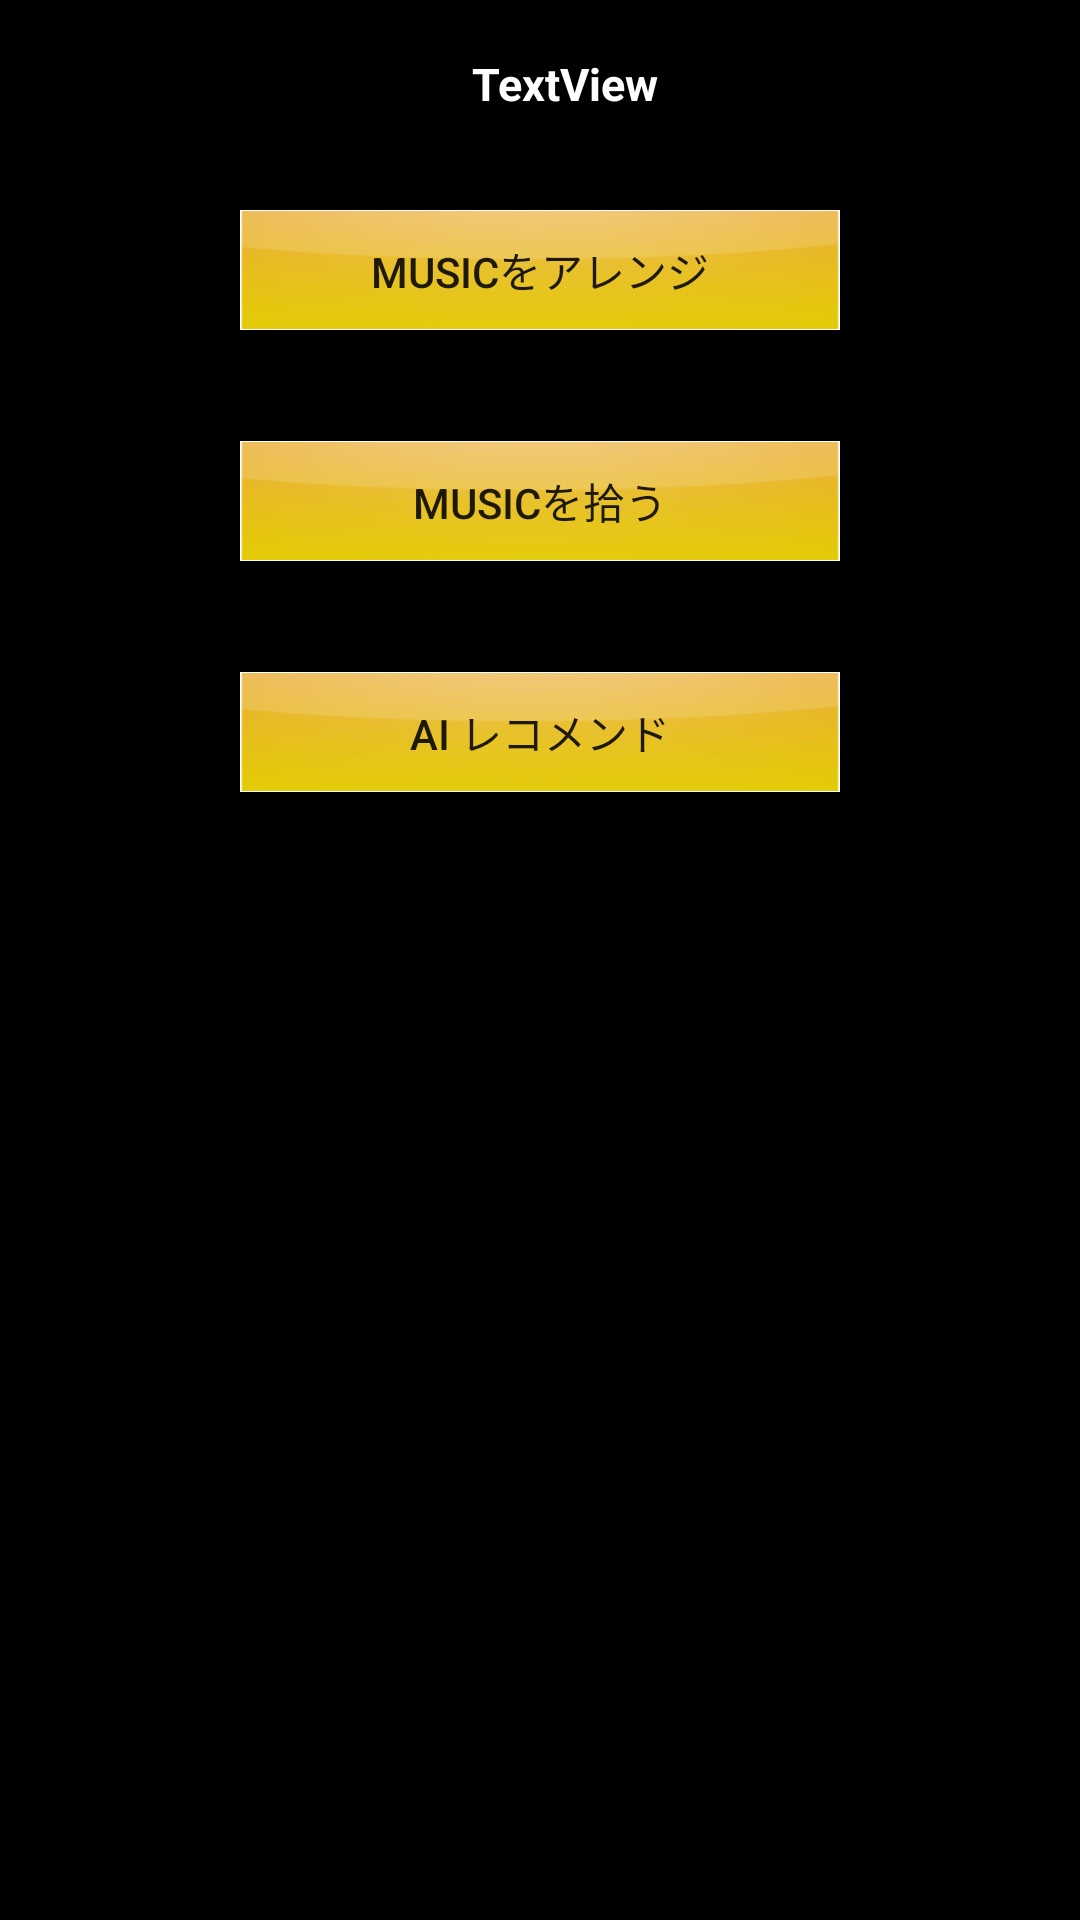

Produce the Android XML layout that renders to this screen, including the resource entries it uses.
<!-- AndroidManifest.xml: application theme AppTheme -->
<!-- res/layout/activity_play_screen.xml -->
<?xml version="1.0" encoding="utf-8"?>
<RelativeLayout xmlns:android="http://schemas.android.com/apk/res/android"
    xmlns:tools="http://schemas.android.com/tools"
    android:id="@+id/activity_play_screen"
    android:layout_width="match_parent"
    android:layout_height="match_parent"
    tools:context="jp.co.honda.music.player.PlayScreenActivity"
    android:background="@android:drawable/screen_background_dark">

    <include
        android:id="@+id/toolbar"
        layout="@layout/custom_toolbar_empty" />


    <Button
        android:text="@string/txt_music_arrange"
        android:layout_marginTop="70dp"
        android:layout_width="200dp"
        android:id="@+id/btn_arrange"
        android:background="@drawable/bg_button_home"
        android:layout_alignParentTop="true"
        android:layout_alignStart="@+id/btn_music_drop"
        android:layout_height="40dp" />

    <Button
        android:text="@string/txt_music_drop"
        android:layout_width="200dp"
        android:layout_marginTop="37dp"
        android:id="@+id/btn_music_drop"
        android:background="@drawable/bg_button_home"
        android:layout_below="@+id/btn_arrange"
        android:layout_centerHorizontal="true"
        android:layout_height="40dp" />

    <Button
        android:text="@string/txt_music_ai_recommend"
        android:layout_width="200dp"
        android:id="@+id/btn_ai_recommend"
        android:background="@drawable/bg_button_home"
        android:layout_marginTop="37dp"
        android:layout_below="@+id/btn_music_drop"
        android:layout_alignStart="@+id/btn_music_drop"
        android:layout_height="40dp" />
</RelativeLayout>
<!-- res/layout/custom_toolbar_empty.xml (included above) -->
<?xml version="1.0" encoding="utf-8"?>
<android.support.v7.widget.Toolbar xmlns:android="http://schemas.android.com/apk/res/android"
    xmlns:app="http://schemas.android.com/apk/res-auto"
    xmlns:tools="http://schemas.android.com/tools"
    android:id="@+id/toolbar"
    android:layout_width="fill_parent"
    android:layout_height="wrap_content"
    android:background="@android:drawable/screen_background_dark"
    android:minHeight="?attr/actionBarSize"
    app:popupTheme="@style/ThemeOverlay.AppCompat.Light"
    >

    <TextView
        android:id="@+id/id_common_title"
        android:layout_width="match_parent"
        android:layout_height="match_parent"
        android:text="TextView"
        android:textStyle="bold"
        android:textColor="@color/color_text_white"
        android:gravity="center"
        android:textSize="15sp" />

</android.support.v7.widget.Toolbar>
<!-- resources referenced by this layout -->
<resources>
  <color name="color_text_white">#fff</color>
  <!-- drawable bg_button_home (drawable) -->
  <?xml version="1.0" encoding="utf-8"?>
  <selector xmlns:android="http://schemas.android.com/apk/res/android">
      <item android:drawable="@drawable/button_pressed_yellow"
          android:state_pressed="true" />
      <item android:drawable="@drawable/button_normal_green" />
  </selector>
  <string name="txt_music_ai_recommend">AI レコメンド</string>
  <string name="txt_music_arrange">musicをアレンジ</string>
  <string name="txt_music_drop">musicを拾う</string>
  <style name="AppTheme" parent="Theme.AppCompat.Light.NoActionBar">
          
          <item name="colorPrimary">@color/md_teal_500_primary</item>
          
          <item name="colorPrimaryDark">@color/md_teal_700</item>
          
          <item name="colorAccent">@color/md_teal_900</item>
      </style>
  <!-- drawable button_pressed_yellow: png bitmap (drawable, 720 bytes) -->
  <!-- drawable button_normal_green: png bitmap (drawable, 17089 bytes) -->
  <color name="md_teal_500_primary">#009688</color>
  <color name="md_teal_700">#00796B</color>
  <color name="md_teal_900">#004D40</color>
</resources>
